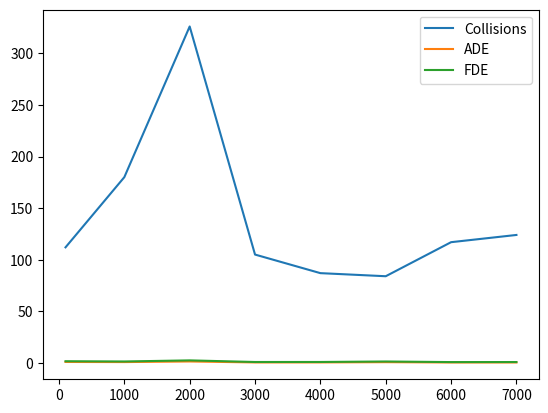

The matplotlib source for this figure:
import numpy as np
import matplotlib.pyplot as plt

itr = [100, 1000, 2000, 3000, 4000, 5000, 6000, 7000]
col = [112,180,326,105,87,84,117,124]
ade = [.94,.83,1.42,.48,.5,.74,.44,.46]
fde = [1.65,1.41,2.47,.91,.93,1.4,.82,.87]

plt.plot(itr, col, label="Collisions")
plt.plot(itr, ade, label="ADE")
plt.plot(itr, fde, label="FDE")
plt.legend()
plt.savefig("coll_itr.png")
